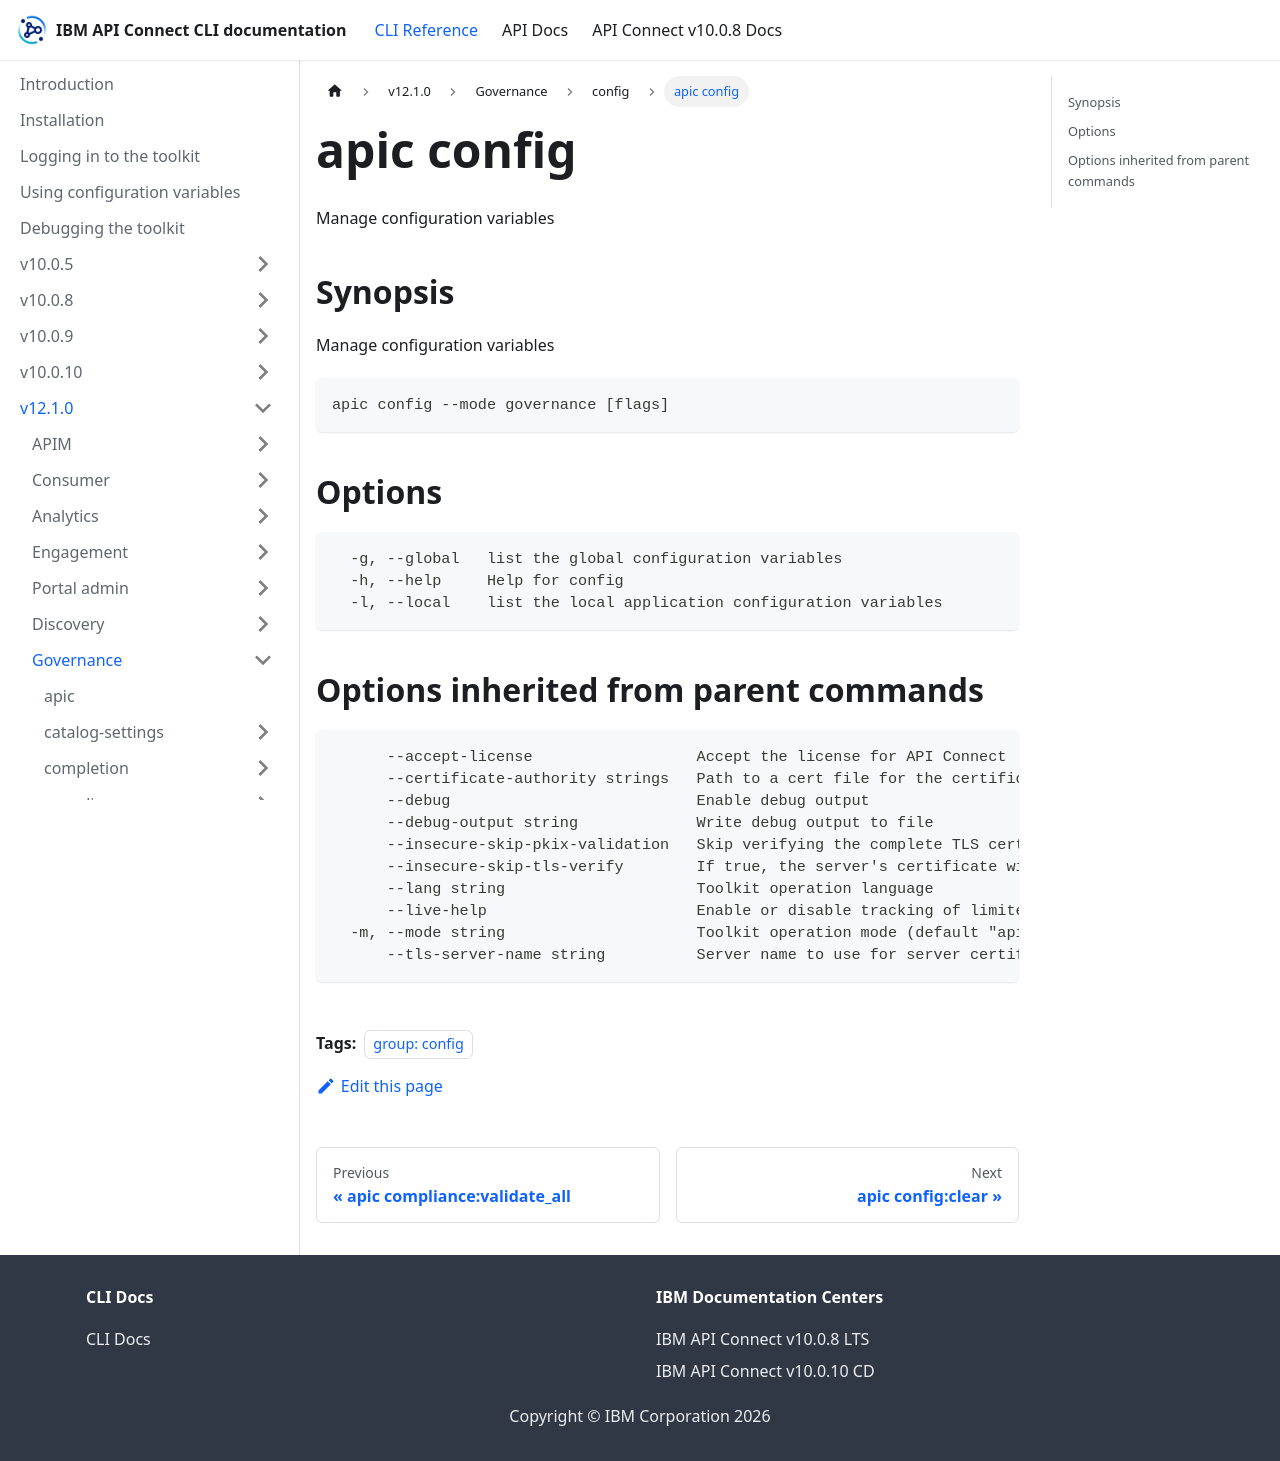

repository: ibm-apiconnect/clidocs · page: docs/v1210/governance/config/apic_config.html · generator: docusaurus

---
tags:
- "group: config"
---
# apic config

Manage configuration variables

## Synopsis

Manage configuration variables

```
apic config --mode governance [flags]
```


## Options

```
  -g, --global   list the global configuration variables
  -h, --help     Help for config
  -l, --local    list the local application configuration variables
```

## Options inherited from parent commands

```
      --accept-license                  Accept the license for API Connect
      --certificate-authority strings   Path to a cert file for the certificate authority
      --debug                           Enable debug output
      --debug-output string             Write debug output to file
      --insecure-skip-pkix-validation   Skip verifying the complete TLS certificate chain (insecure)
      --insecure-skip-tls-verify        If true, the server's certificate will not be checked for validity. This will make your HTTPS connections insecure
      --lang string                     Toolkit operation language
      --live-help                       Enable or disable tracking of limited usage information
  -m, --mode string                     Toolkit operation mode (default "apim")
      --tls-server-name string          Server name to use for server certificate validation. If it is not provided, the hostname used to contact the server is used
```
